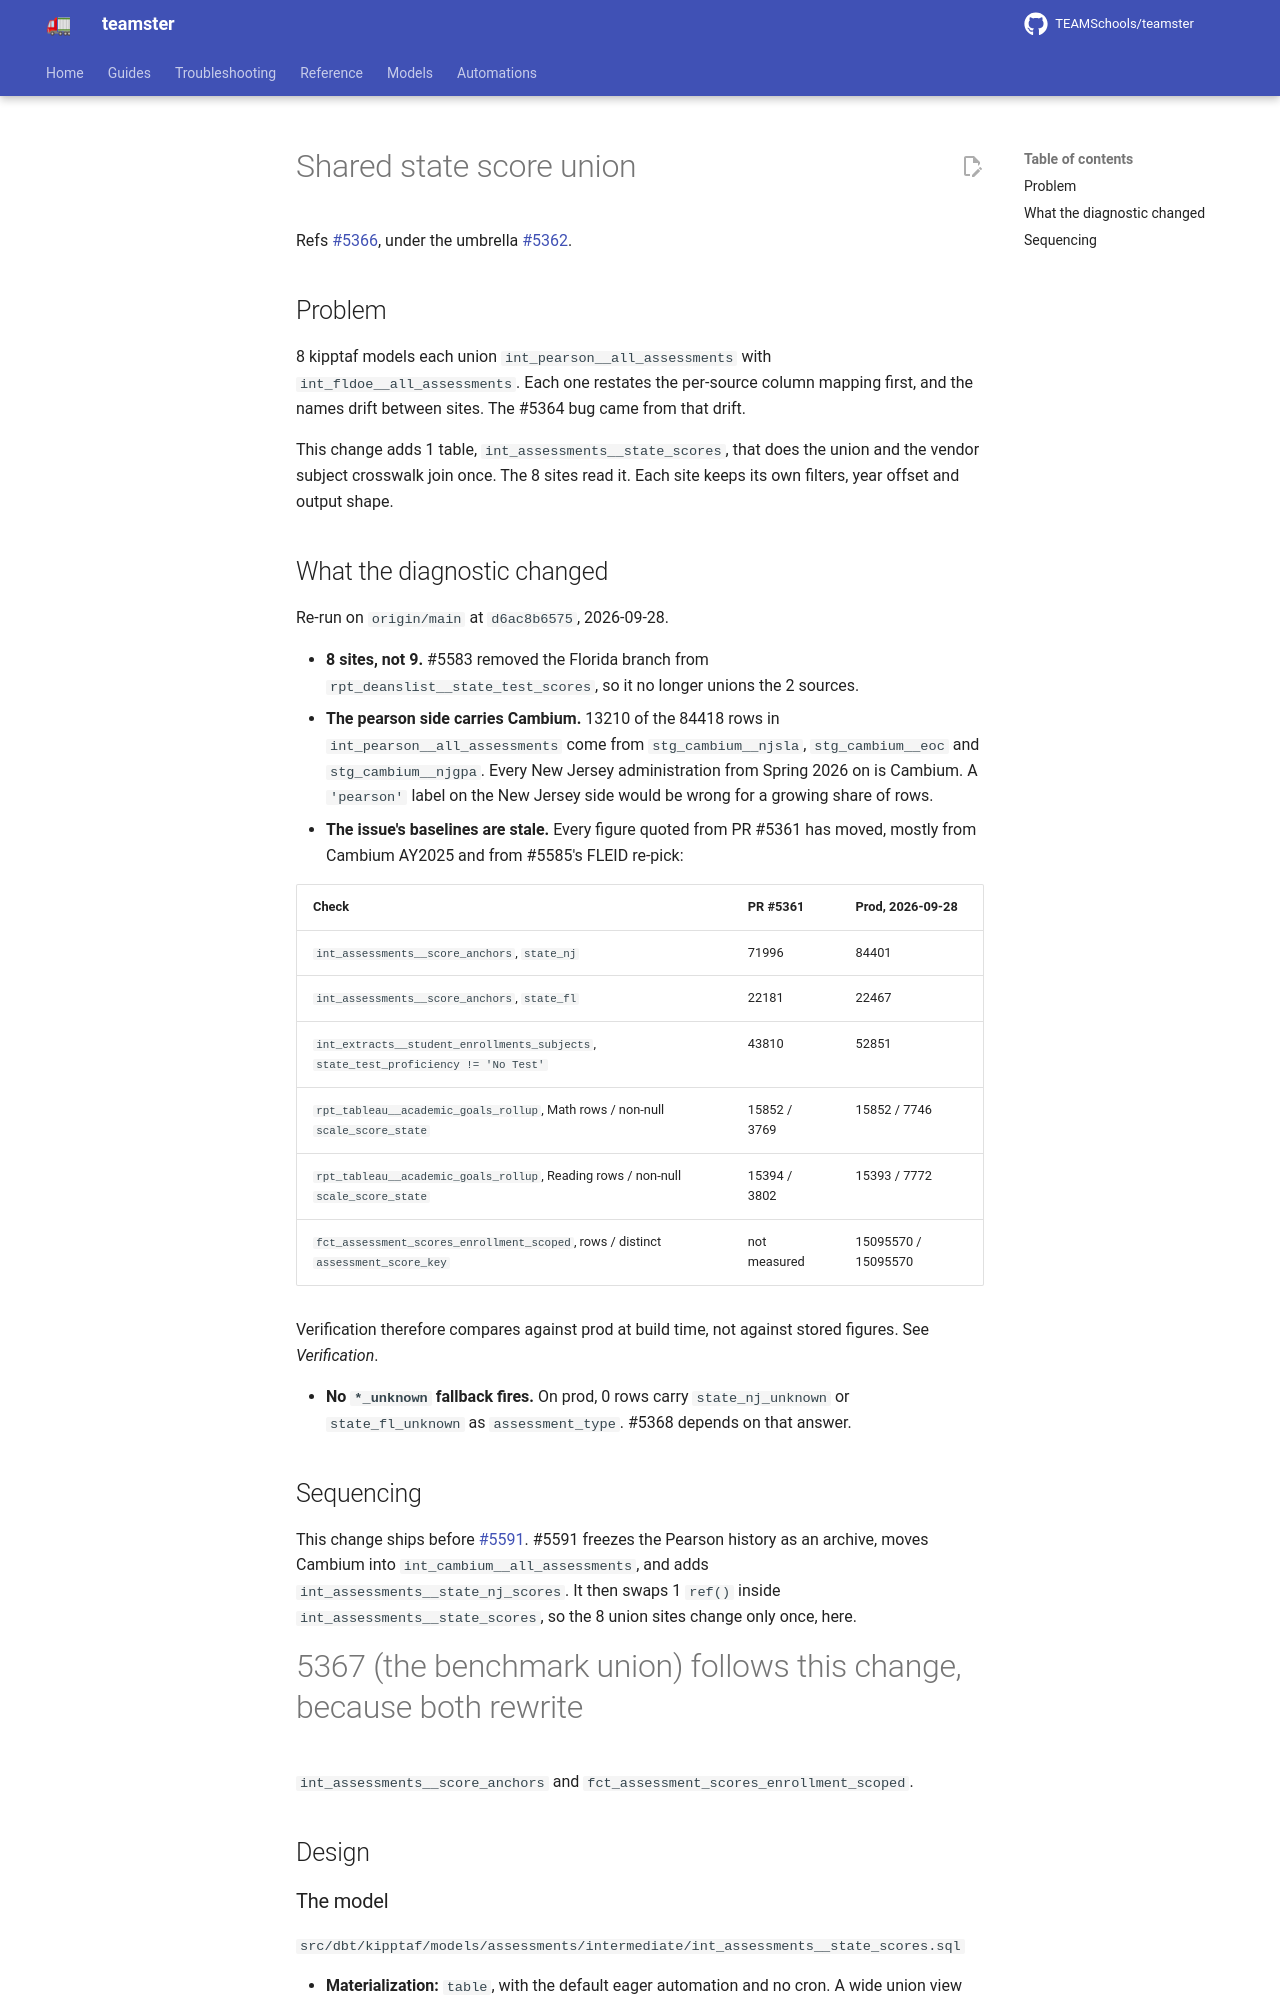

repository: TEAMSchools/teamster · page: superpowers/specs/2026-09-28-shared-state-score-union-design/index.html · generator: mkdocs

# Shared state score union

Refs [#5366](https://github.com/TEAMSchools/teamster/issues/5366), under the
umbrella [#5362](https://github.com/TEAMSchools/teamster/issues/5362).

## Problem

8 kipptaf models each union `int_pearson__all_assessments` with
`int_fldoe__all_assessments`. Each one restates the per-source column mapping
first, and the names drift between sites. The #5364 bug came from that drift.

This change adds 1 table, `int_assessments__state_scores`, that does the union
and the vendor subject crosswalk join once. The 8 sites read it. Each site keeps
its own filters, year offset and output shape.

## What the diagnostic changed

Re-run on `origin/main` at `d6ac8b6575`, 2026-09-28.

- **8 sites, not 9.** #5583 removed the Florida branch from
  `rpt_deanslist__state_test_scores`, so it no longer unions the 2 sources.
- **The pearson side carries Cambium.** 13210 of the 84418 rows in
  `int_pearson__all_assessments` come from `stg_cambium__njsla`,
  `stg_cambium__eoc` and `stg_cambium__njgpa`. Every New Jersey administration
  from Spring 2026 on is Cambium. A `'pearson'` label on the New Jersey side
  would be wrong for a growing share of rows.
- **The issue's baselines are stale.** Every figure quoted from PR #5361 has
  moved, mostly from Cambium AY2025 and from #5585's FLEID re-pick:

  | Check                                                                               | PR #5361     | Prod, 2026-09-28    |
  | ----------------------------------------------------------------------------------- | ------------ | ------------------- |
  | `int_assessments__score_anchors`, `state_nj`                                        | 71996        | 84401               |
  | `int_assessments__score_anchors`, `state_fl`                                        | 22181        | 22467               |
  | `int_extracts__student_enrollments_subjects`, `state_test_proficiency != 'No Test'` | 43810        | 52851               |
  | `rpt_tableau__academic_goals_rollup`, Math rows / non-null `scale_score_state`      | 15852 / 3769 | 15852 / 7746        |
  | `rpt_tableau__academic_goals_rollup`, Reading rows / non-null `scale_score_state`   | 15394 / 3802 | 15393 / 7772        |
  | `fct_assessment_scores_enrollment_scoped`, rows / distinct `assessment_score_key`   | not measured | 15095570 / 15095570 |

  Verification therefore compares against prod at build time, not against stored
  figures. See _Verification_.

- **No `*_unknown` fallback fires.** On prod, 0 rows carry `state_nj_unknown` or
  `state_fl_unknown` as `assessment_type`. #5368 depends on that answer.

## Sequencing

This change ships before
[#5591](https://github.com/TEAMSchools/teamster/issues/5591). #5591 freezes the
Pearson history as an archive, moves Cambium into
`int_cambium__all_assessments`, and adds `int_assessments__state_nj_scores`. It
then swaps 1 `ref()` inside `int_assessments__state_scores`, so the 8 union
sites change only once, here.

#5367 (the benchmark union) follows this change, because both rewrite
`int_assessments__score_anchors` and `fct_assessment_scores_enrollment_scoped`.

## Design

### The model

`src/dbt/kipptaf/models/assessments/intermediate/int_assessments__state_scores.sql`

- **Materialization:** `table`, with the default eager automation and no cron. A
  wide union view would be inlined at every reference, which is the BigQuery
  plan-depth problem in `.claude/rules/dbt-models.md`. State scores load a few
  times a year, so eager rebuilds are rare, and no consumer ends up staler than
  it is today.
- **Shape:** a positional `union all` of 2 enumerated selects, 1 per source,
  then 1 left join to
  `stg_google_sheets__assessments__vendor_subject_crosswalk`. No
  `dbt_utils.union_relations`: the column names differ per source, so a rename
  layer would be needed first.
- **Width:** a superset. It carries every column any of the 8 sites reads. New
  Jersey-only columns are `cast(null as <type>)` on Florida rows, which is what
  the sites do today.
- **Values are raw.** `academic_year` is unshifted. Proficiency comes in every
  shape a site reads (boolean, 0/1 ints, aggregated label), and each site
  derives its own output from those.
- **Grain:** `_dbt_source_project`, `state_student_id`, `academic_year`,
  `administration_period`, `raw_subject`. On prod this key is unique for both
  sources: 84418 New Jersey rows and 24269 Florida rows, 0 duplicates and 0 null
  state ids. The properties file declares it as a
  `dbt_utils.unique_combination_of_columns` test.
- **PII:** `student_number` and `state_student_id` are school-facing ids, and
  the scores are student-level results. Tag the model
  `config.meta.contains_pii: true`.
